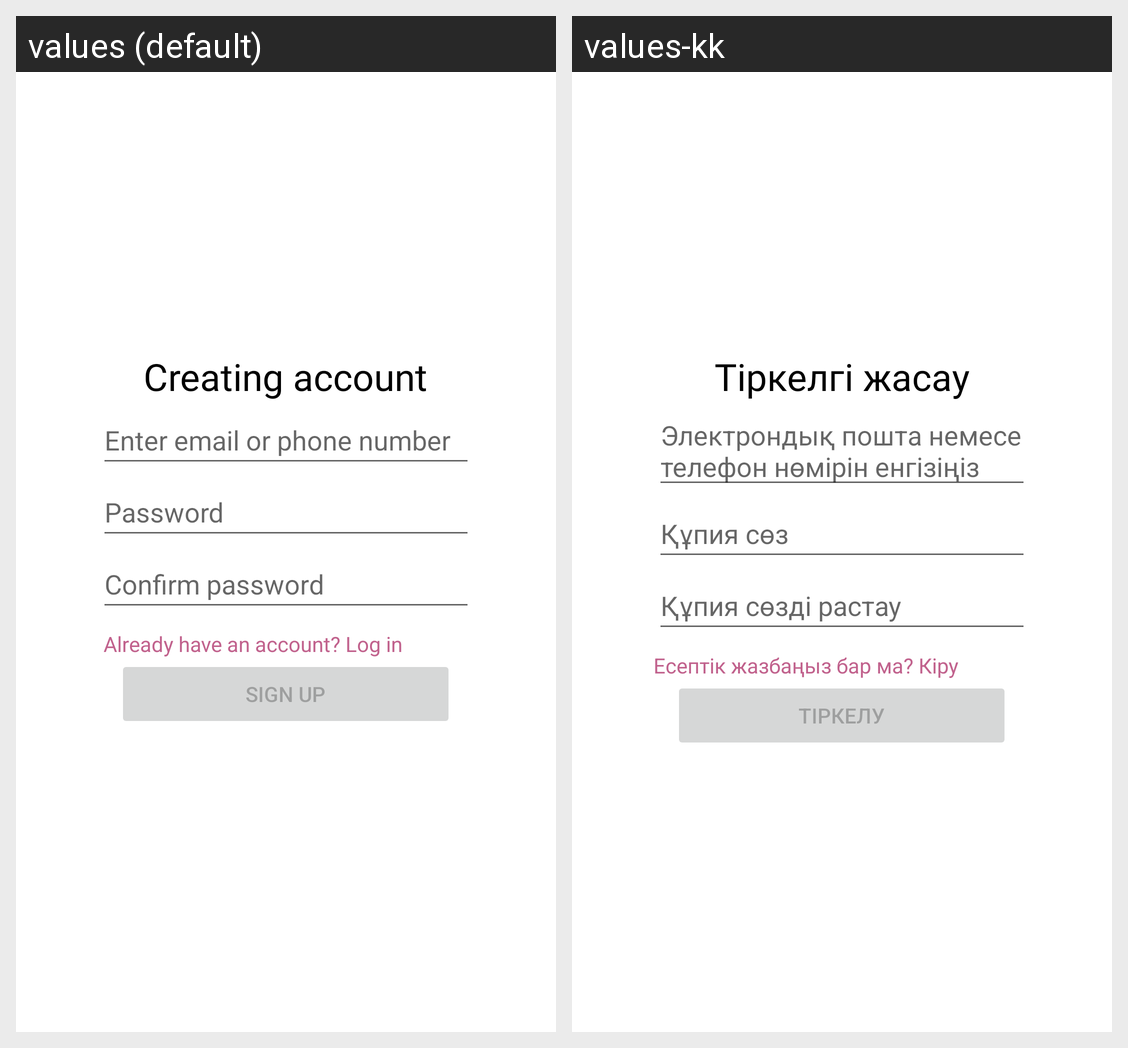

The same Android screen rendered under two of its app's locales, left to right. List the strings drawn on it with the default value and each locale's translation.
Android screen res/layout/activity_register.xml rendered under 2 locales, left to right: values (default), values-kk. Device: Nexus 5 (rendered at 1080×1920; each locale shown at half size, 540×960, under a caption strip naming it); theme Theme.Sezin.
Strings drawn on this screen, with the default value and each locale's value (text and hints the layout hard-codes, and strings that could not be matched under every locale, appear in the picture but are not listed):

signup_activity_label
  values: Creating account
  values-kk: Тіркелгі жасау

email_or_phone_hint
  values: Enter email or phone number
  values-kk: Электрондық пошта немесе телефон нөмірін енгізіңіз

password_hint
  values: Password
  values-kk: Құпия сөз

confirm_password_hint
  values: Confirm password
  values-kk: Құпия сөзді растау

login_prompt
  values: Already have an account? Log in
  values-kk: Есептік жазбаңыз бар ма? Кіру

signup
  values: Sign Up
  values-kk: Тіркелу
